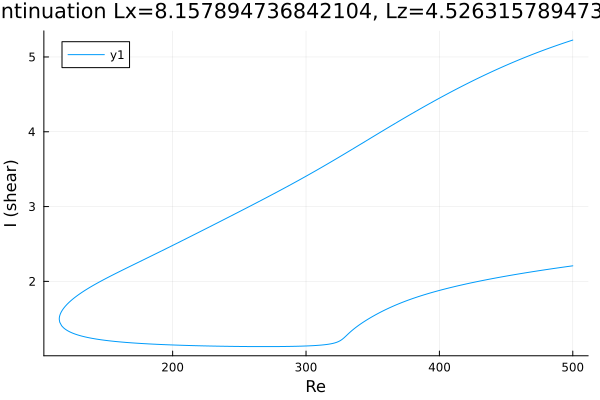

Values plotted in this chart, from the file beside it:
Re, shear
500.0, 5.226
499.9, 5.225
498.5, 5.217
497, 5.209
495.6, 5.2
494.2, 5.192
492.8, 5.183
491.4, 5.175
490, 5.166
488.6, 5.157
487.1, 5.149
485.7, 5.14
484.3, 5.131
482.9, 5.122
481.5, 5.113
480.1, 5.103
478.7, 5.094
477.2, 5.085
475.8, 5.075
474.4, 5.066
473, 5.056
471.6, 5.047
470.2, 5.037
468.8, 5.027
467.4, 5.017
465.9, 5.007
464.5, 4.997
463.1, 4.987
461.7, 4.976
460.3, 4.966
459.5, 4.96
458.1, 4.95
456.7, 4.939
455.3, 4.929
455.1, 4.927
453.7, 4.917
452.3, 4.906
450.8, 4.895
449.4, 4.884
448, 4.873
446.6, 4.862
445.2, 4.85
443.8, 4.839
442.4, 4.827
440.9, 4.816
439.5, 4.804
438.1, 4.793
436.7, 4.781
435.3, 4.769
433.9, 4.757
432.5, 4.745
431, 4.733
429.6, 4.721
428.2, 4.709
426.8, 4.696
425.4, 4.684
424, 4.672
422.6, 4.659
421.1, 4.646
419.7, 4.634
... 555 more rows
